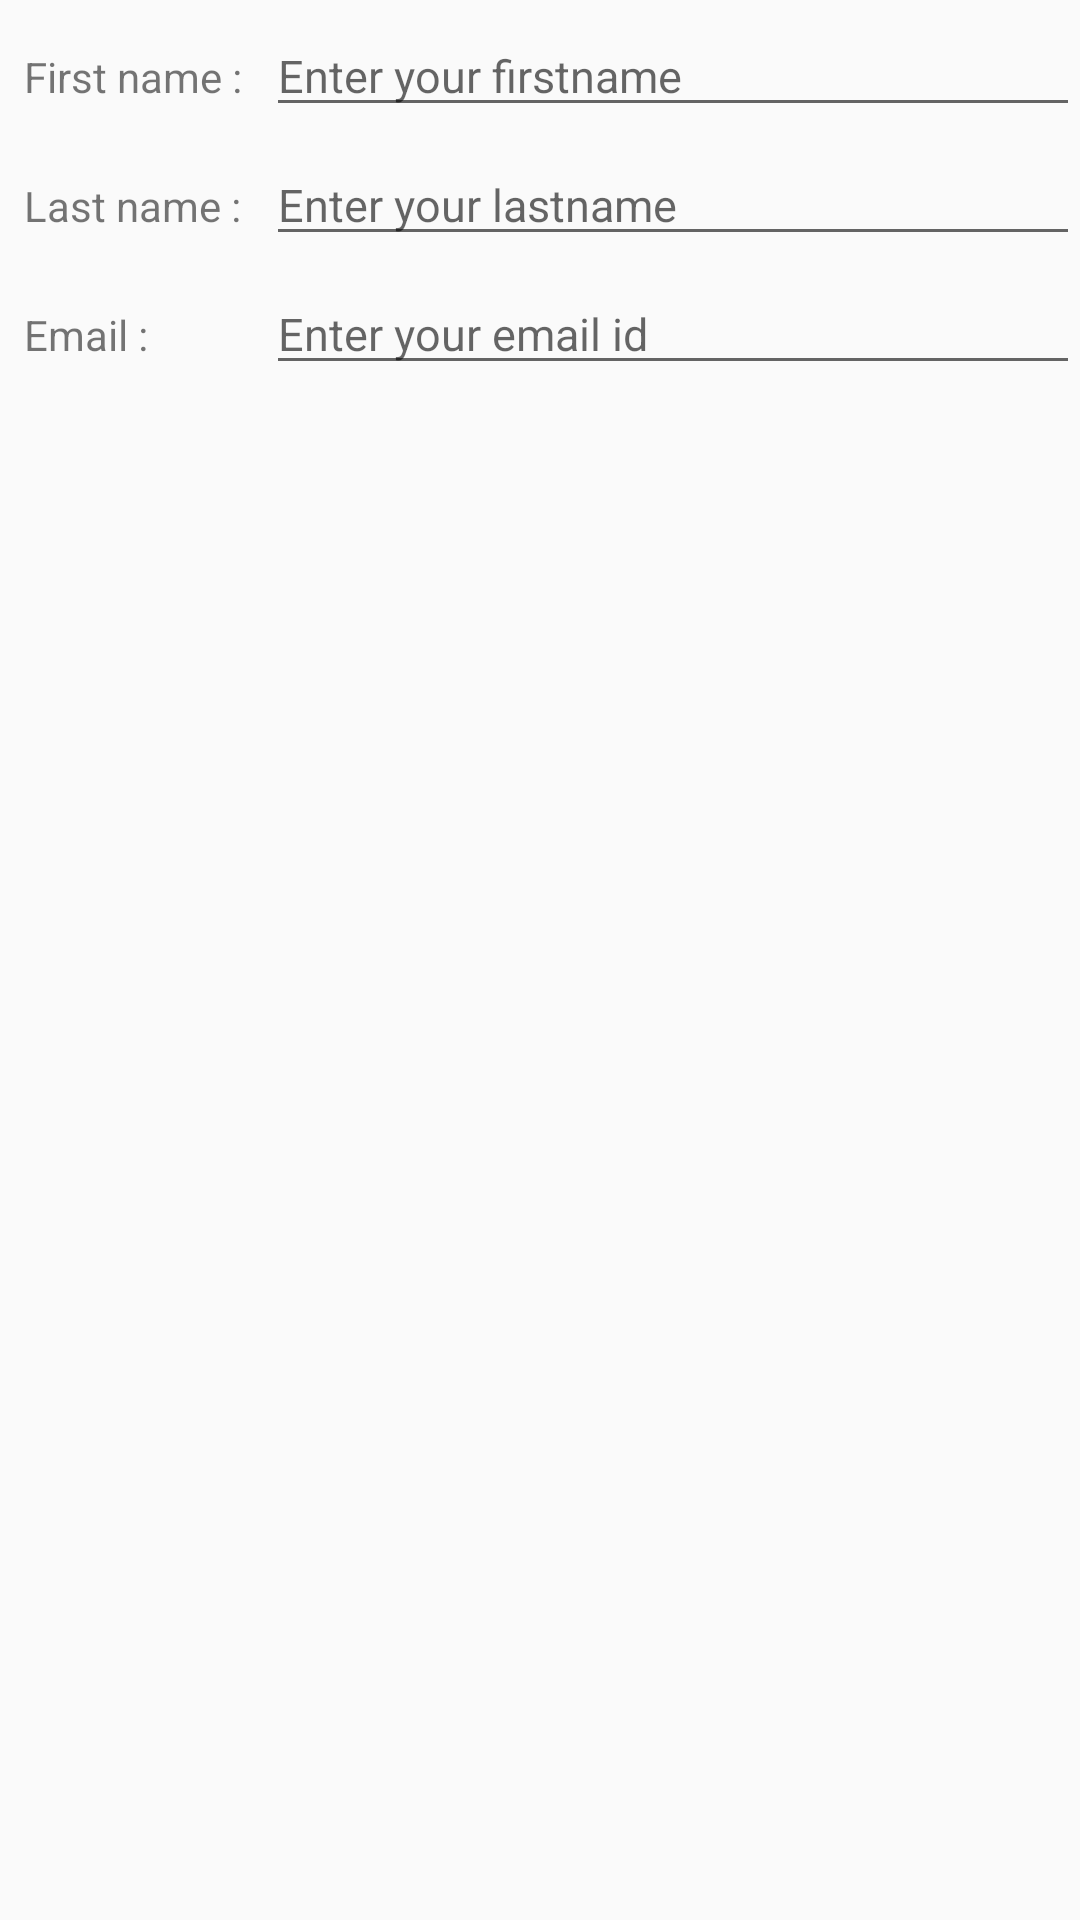

Reconstruct the res/layout file that produces this screen, plus the resources it refers to.
<!-- AndroidManifest.xml: application theme AppTheme -->
<!-- res/layout/activity_add_user.xml -->
<?xml version="1.0" encoding="utf-8"?>
<android.support.constraint.ConstraintLayout
    android:id="@+id/cl_rootview"
    xmlns:android="http://schemas.android.com/apk/res/android"
    xmlns:app="http://schemas.android.com/apk/res-auto"
    android:layout_width="match_parent"
    android:layout_height="match_parent"
    android:layout_margin="16dp">

    <TextView
        android:id="@+id/tv_firstname"
        android:layout_width="wrap_content"
        android:layout_height="wrap_content"
        android:layout_marginTop="8dp"
        android:padding="8dp"
        android:text="@string/text_first_name"
        app:layout_constraintBottom_toTopOf="@+id/tv_lastname"
        app:layout_constraintHorizontal_bias="0.0"
        app:layout_constraintLeft_toLeftOf="parent"
        app:layout_constraintRight_toLeftOf="@+id/et_firstname"
        app:layout_constraintTop_toTopOf="parent"
        app:layout_constraintVertical_bias="0.0"
        app:layout_constraintVertical_chainStyle="packed"/>

    <EditText
        android:id="@+id/et_firstname"
        style="@style/MyEditText"
        android:layout_marginTop="8dp"
        android:hint="@string/hint_firstname"
        android:inputType="text"
        app:layout_constraintBaseline_toBaselineOf="@+id/tv_firstname"
        app:layout_constraintBottom_toBottomOf="@+id/tv_firstname"
        app:layout_constraintLeft_toRightOf="@+id/tv_firstname"
        app:layout_constraintRight_toRightOf="parent"
        app:layout_constraintTop_toTopOf="parent"
        app:layout_constraintVertical_bias="0.0"/>

    <TextView
        android:id="@+id/tv_lastname"
        android:layout_width="wrap_content"
        android:layout_height="wrap_content"
        android:layout_marginTop="8dp"
        android:padding="8dp"
        android:text="@string/text_last_name"
        app:layout_constraintBottom_toTopOf="@+id/tv_email"
        app:layout_constraintHorizontal_bias="0.0"
        app:layout_constraintLeft_toLeftOf="@+id/tv_firstname"
        app:layout_constraintRight_toLeftOf="@+id/et_lastname"
        app:layout_constraintTop_toBottomOf="@+id/tv_firstname"
        app:layout_constraintVertical_bias="0.0"
        />

    <EditText
        android:id="@+id/et_lastname"
        style="@style/MyEditText"
        android:layout_marginTop="8dp"
        android:hint="@string/hint_lastname"
        android:inputType="text"
        app:layout_constraintBaseline_toBaselineOf="@+id/tv_lastname"
        app:layout_constraintBottom_toBottomOf="@+id/tv_lastname"
        app:layout_constraintLeft_toLeftOf="@+id/et_firstname"
        app:layout_constraintRight_toRightOf="parent"
        app:layout_constraintTop_toTopOf="@+id/tv_lastname"
        app:layout_constraintVertical_bias="0.0"/>

    <TextView
        android:id="@+id/tv_email"
        android:layout_width="wrap_content"
        android:layout_height="wrap_content"
        android:layout_marginTop="8dp"
        android:padding="8dp"
        android:text="@string/text_email"
        app:layout_constraintBottom_toBottomOf="parent"
        app:layout_constraintHorizontal_bias="0.0"
        app:layout_constraintLeft_toLeftOf="@+id/tv_lastname"
        app:layout_constraintRight_toLeftOf="@+id/et_email"
        app:layout_constraintTop_toBottomOf="@+id/tv_lastname"
        app:layout_constraintVertical_bias="0.0"
        />

    <EditText
        android:id="@+id/et_email"
        style="@style/MyEditText"
        android:layout_marginTop="8dp"
        android:hint="@string/hint_email"
        android:inputType="textEmailAddress"
        app:layout_constraintBaseline_toBaselineOf="@+id/tv_email"
        app:layout_constraintBottom_toBottomOf="parent"
        app:layout_constraintLeft_toLeftOf="@+id/et_lastname"
        app:layout_constraintRight_toRightOf="@+id/et_lastname"
        app:layout_constraintTop_toTopOf="@+id/tv_email"
        app:layout_constraintVertical_bias="0.0"/>

    <FrameLayout
        android:id="@+id/fl_progress_bg"
        android:layout_width="0dp"
        android:layout_height="0dp"
        android:focusableInTouchMode="true"
        android:clickable="true"
        android:visibility="gone"
        app:layout_constraintBottom_toBottomOf="parent"
        app:layout_constraintLeft_toLeftOf="parent"
        app:layout_constraintRight_toRightOf="parent"
        app:layout_constraintTop_toTopOf="parent">

        <ProgressBar
            android:layout_width="wrap_content"
            android:layout_height="wrap_content"
            android:layout_gravity="center"/>
    </FrameLayout>
</android.support.constraint.ConstraintLayout>
<!-- resources referenced by this layout -->
<resources>
  <string name="hint_email">Enter your email id</string>
  <string name="hint_firstname">Enter your firstname</string>
  <string name="hint_lastname">Enter your lastname</string>
  <string name="text_email">Email :</string>
  <string name="text_first_name">First name : </string>
  <string name="text_last_name">Last name : </string>
  <style name="MyEditText" parent="AppTheme">
          <item name="android:layout_height">wrap_content</item>
          <item name="android:layout_width">0dp</item>
          <item name="android:textSize">15sp</item>
          <item name="android:maxLines">1</item>
      </style>
  <style name="AppTheme" parent="Theme.AppCompat.Light.DarkActionBar">
          
          <item name="colorPrimary">@color/colorPrimary</item>
          <item name="colorPrimaryDark">@color/colorPrimaryDark</item>
          <item name="colorAccent">@color/colorAccent</item>
      </style>
  <color name="colorPrimary">#3F51B5</color>
  <color name="colorPrimaryDark">#303F9F</color>
  <color name="colorAccent">#FF4081</color>
</resources>
